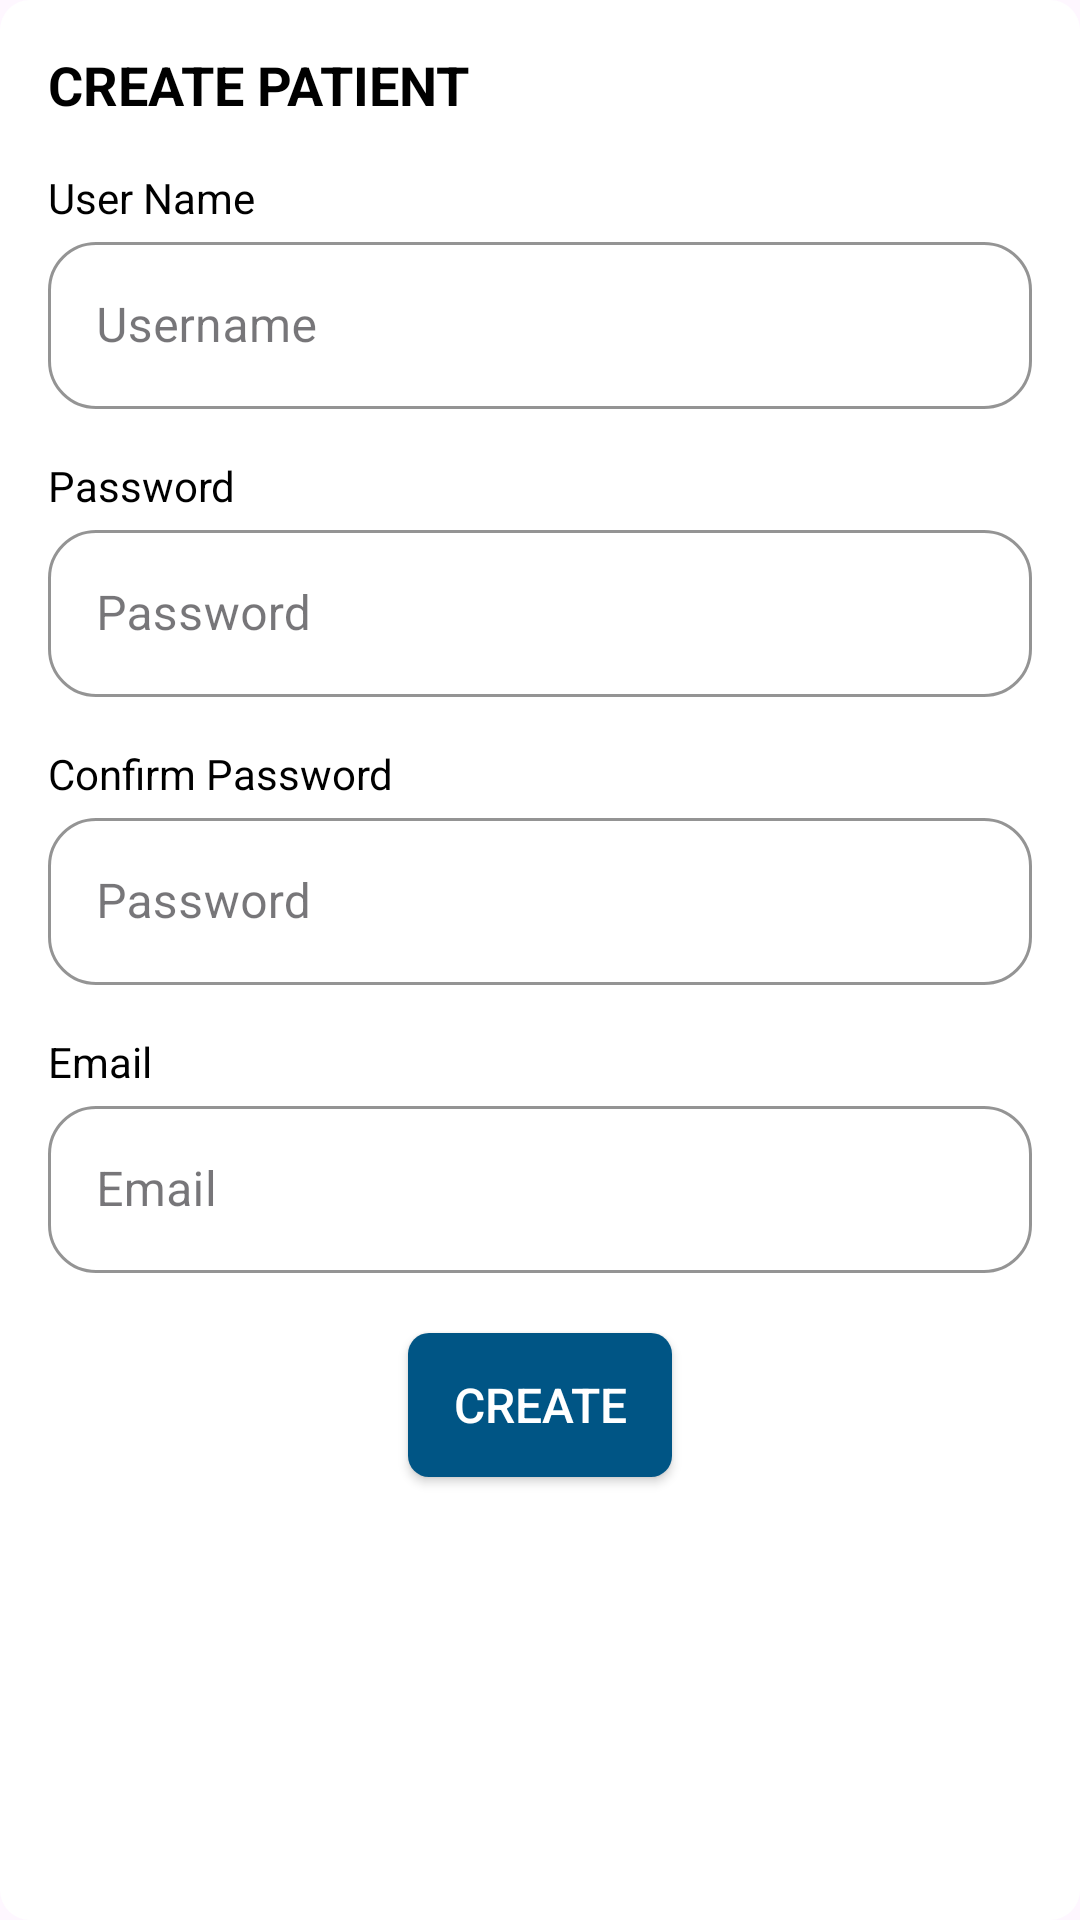

Here is an Android app screen rendered from its layout file. Give the layout XML and the strings, colors and styles it references.
<!-- AndroidManifest.xml: application theme Theme.TherapistBluelock -->
<!-- res/layout/dialog_add_patient.xml -->
<LinearLayout xmlns:android="http://schemas.android.com/apk/res/android"
    android:layout_width="wrap_content"
    android:layout_height="wrap_content"
    xmlns:app="http://schemas.android.com/apk/res-auto"
    android:orientation="vertical"
    android:background="@drawable/white_card"
    android:padding="16dp">

    <LinearLayout
        android:layout_width="match_parent"
        android:layout_height="wrap_content"
        android:orientation="horizontal"
        android:gravity="center_vertical">

        <TextView
            android:id="@+id/dialog_title"
            android:layout_width="wrap_content"
            android:layout_height="wrap_content"
            android:text="CREATE PATIENT"
            android:textSize="18sp"
            android:textColor="@color/black"
            android:textStyle="bold"
            android:layout_weight="1" />

        <ImageView
            android:id="@+id/close"
            android:layout_width="24dp"
            android:layout_height="24dp"
            android:layout_gravity="end"
            android:src="@drawable/baseline_close_24_black"
            android:contentDescription="Icon" />
    </LinearLayout>

    <TextView
        android:layout_width="wrap_content"
        android:layout_height="wrap_content"
        android:text="User Name"
        android:textSize="14sp"
        android:layout_marginTop="16dp"
        android:textColor="@android:color/black" />

    <com.google.android.material.textfield.TextInputLayout
        android:layout_width="match_parent"
        android:layout_height="wrap_content"
        app:hintTextColor="@color/black"
        android:hint="Username"
        style="@style/CustomTextInputLayoutStyle">

        <com.google.android.material.textfield.TextInputEditText
            android:id="@+id/usernameEditText"
            android:layout_width="match_parent"
            android:layout_height="match_parent"
            android:textColor="@color/black"
            android:inputType="text" />
    </com.google.android.material.textfield.TextInputLayout>

    <TextView
        android:layout_width="wrap_content"
        android:layout_height="wrap_content"
        android:text="Password"
        android:textSize="14sp"
        android:layout_marginTop="16dp"
        android:textColor="@android:color/black" />

    <com.google.android.material.textfield.TextInputLayout
        android:id="@+id/passwordInputLayout"
        android:layout_width="match_parent"
        android:layout_height="wrap_content"
        android:hint="Password"
        app:hintTextColor="#000000"
        style="@style/CustomTextInputLayoutStyle">

        <com.google.android.material.textfield.TextInputEditText
            android:id="@+id/passwordEditText"
            android:layout_width="match_parent"
            android:layout_height="match_parent"
            app:hintTextColor="@color/black"
            android:textColor="#000000"
            android:inputType="textPassword" />
    </com.google.android.material.textfield.TextInputLayout>

    <TextView
        android:layout_width="wrap_content"
        android:layout_height="wrap_content"
        android:text="Confirm Password"
        android:textSize="14sp"
        android:layout_marginTop="16dp"
        android:textColor="@android:color/black" />

    <com.google.android.material.textfield.TextInputLayout
        android:id="@+id/confirmpasswordInputLayout"
        android:layout_width="match_parent"
        android:layout_height="wrap_content"
        android:hint="Password"
        app:hintTextColor="#000000"
        style="@style/CustomTextInputLayoutStyle">

        <com.google.android.material.textfield.TextInputEditText
            android:id="@+id/confirmpasswordEditText"
            android:layout_width="match_parent"
            android:layout_height="match_parent"
            app:hintTextColor="@color/black"
            android:textColor="#000000"
            android:inputType="textPassword" />
    </com.google.android.material.textfield.TextInputLayout>

    <TextView
        android:layout_width="wrap_content"
        android:layout_height="wrap_content"
        android:text="Email"
        android:textSize="14sp"
        android:layout_marginTop="16dp"
        android:textColor="@android:color/black" />

    <com.google.android.material.textfield.TextInputLayout
        android:id="@+id/emailInputLayout"
        android:layout_width="match_parent"
        android:layout_height="wrap_content"
        android:hint="Email"
        app:hintTextColor="#000000"
        style="@style/CustomTextInputLayoutStyle">

        <com.google.android.material.textfield.TextInputEditText
            android:id="@+id/emailEditText"
            android:layout_width="match_parent"
            android:layout_height="match_parent"
            app:hintTextColor="@color/black"
            android:textColor="#000000"
            android:inputType="textEmailAddress" />
    </com.google.android.material.textfield.TextInputLayout>

    <androidx.appcompat.widget.AppCompatButton
        android:id="@+id/add_patient_button"
        android:layout_width="wrap_content"
        android:layout_height="wrap_content"
        android:layout_marginTop="20dp"
        android:layout_gravity="center"
        android:text="CREATE"
        android:textColor="#FFFFFF"
        android:background="@drawable/blue_shape"
        android:textSize="16sp" />
</LinearLayout>
<!-- resources referenced by this layout -->
<resources>
  <!-- drawable blue_shape (drawable) -->
  <?xml version="1.0" encoding="utf-8"?>
  <shape xmlns:android="http://schemas.android.com/apk/res/android"
      android:shape="rectangle">
      <solid android:color="#005585" />
      
      <corners android:radius="7dp" /> 
  </shape>
  <!-- drawable white_card (drawable) -->
  <?xml version="1.0" encoding="utf-8"?>
  <shape xmlns:android="http://schemas.android.com/apk/res/android">
      <solid android:color="#FFFFFF"/> 
      <corners android:radius="10dp" /> 
  </shape>
  <style name="CustomTextInputLayoutStyle" parent="Widget.MaterialComponents.TextInputLayout.OutlinedBox">
          <item name="boxBackgroundMode">outline</item>
          <item name="boxStrokeColor">#000000</item>  
          <item name="hintTextColor">@color/black</item>  
          <item name="boxCornerRadiusTopStart">16dp</item>
          <item name="boxCornerRadiusTopEnd">16dp</item>
          <item name="boxCornerRadiusBottomStart">16dp</item>
          <item name="boxCornerRadiusBottomEnd">16dp</item>
      </style>
  <style name="Theme.TherapistBluelock" parent="Base.Theme.TherapistBluelock" />
  <style name="Base.Theme.TherapistBluelock" parent="Theme.Material3.DayNight.NoActionBar">
          
          
      </style>
  <!-- not gathered from this repository: default colours our renderer supplied (Android Studio template values) -->
  <color name="black">#FF000000</color>
</resources>
